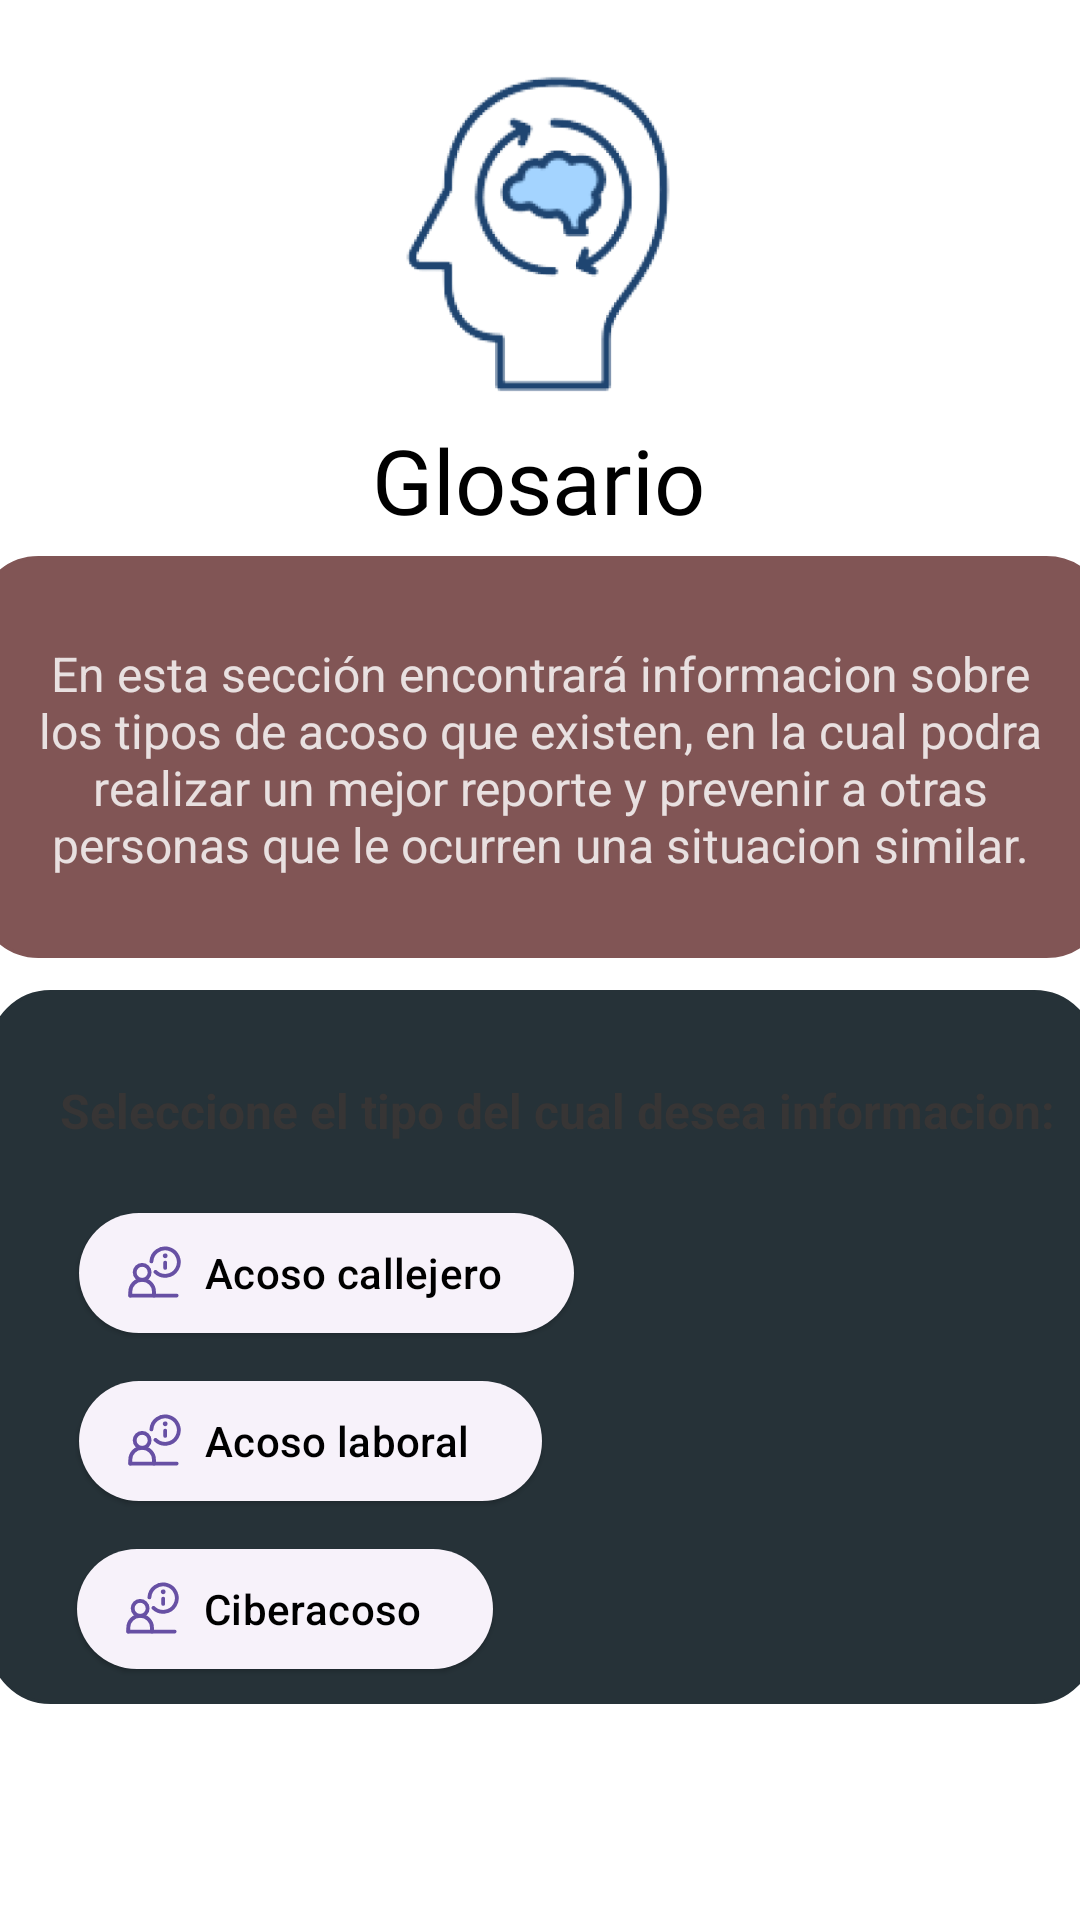

Here is an Android app screen rendered from its layout file. Give the layout XML and the strings, colors and styles it references.
<!-- AndroidManifest.xml: application theme Theme.NoTeCalles -->
<!-- res/layout/fragment_gallery.xml -->
<?xml version="1.0" encoding="utf-8"?>
<androidx.constraintlayout.widget.ConstraintLayout xmlns:android="http://schemas.android.com/apk/res/android"
    xmlns:app="http://schemas.android.com/apk/res-auto"
    xmlns:tools="http://schemas.android.com/tools"
    android:layout_width="match_parent"
    android:layout_height="match_parent"
    android:background="@color/white"
    tools:context=".activity.ui.gallery.GalleryFragment" >

    <ImageView
        android:id="@+id/img_Glosario"
        android:layout_width="wrap_content"
        android:layout_height="wrap_content"
        android:layout_marginTop="24dp"
        android:src="@mipmap/img_glosario_foreground"
        app:layout_constraintEnd_toEndOf="parent"
        app:layout_constraintHorizontal_bias="0.498"
        app:layout_constraintStart_toStartOf="parent"
        app:layout_constraintTop_toTopOf="parent" />

    <TextView
        android:id="@+id/tv_Glosario"
        android:layout_width="wrap_content"
        android:layout_height="wrap_content"
        android:layout_marginTop="12dp"
        android:fontFamily="@font/bebas_neue"
        android:includeFontPadding="false"
        android:text="Glosario"
        android:textAlignment="center"
        android:textColor="#000000"
        android:textSize="30sp"
        android:textStyle=""
        app:layout_constraintEnd_toEndOf="parent"
        app:layout_constraintHorizontal_bias="0.498"
        app:layout_constraintStart_toStartOf="parent"
        app:layout_constraintTop_toBottomOf="@+id/img_Glosario" />

    <View
        android:id="@+id/view_informacion"
        android:layout_width="377dp"
        android:layout_height="134dp"
        android:background="@drawable/style_bordes_edittext"
        app:layout_constraintBottom_toBottomOf="parent"
        app:layout_constraintEnd_toEndOf="parent"
        app:layout_constraintHorizontal_bias="0.483"
        app:layout_constraintStart_toStartOf="parent"
        app:layout_constraintTop_toBottomOf="@+id/tv_Glosario"
        app:layout_constraintVertical_bias="0.019"
        />

    <View
        android:id="@+id/view_seleccion"
        android:layout_width="369dp"
        android:layout_height="238dp"
        android:background="@drawable/style_bordes_seleccion"
        app:layout_constraintBottom_toBottomOf="parent"
        app:layout_constraintEnd_toEndOf="parent"
        app:layout_constraintHorizontal_bias="0.47"
        app:layout_constraintStart_toStartOf="parent"
        app:layout_constraintTop_toBottomOf="@+id/view_informacion"
        app:layout_constraintVertical_bias="0.131" />

    <TextView
        android:id="@+id/textView2"
        android:layout_width="wrap_content"
        android:layout_height="27dp"
        android:layout_marginStart="20dp"
        android:layout_marginTop="40dp"
        android:layout_marginEnd="10dp"
        android:text="Seleccione el tipo del cual desea informacion:"
        android:textAlignment="viewStart"
        android:textColor="#373535"
        android:textIsSelectable="false"
        android:textSize="16sp"
        android:textStyle="bold"
        app:layout_constraintEnd_toEndOf="parent"
        app:layout_constraintHorizontal_bias="0.161"
        app:layout_constraintStart_toStartOf="parent"
        app:layout_constraintTop_toBottomOf="@+id/view_informacion" />

    <TextView
        android:id="@+id/textView3"
        android:layout_width="355dp"
        android:layout_height="124dp"
        android:layout_marginStart="10dp"
        android:layout_marginTop="12dp"
        android:layout_marginEnd="10dp"
        android:gravity="center"
        android:text="En esta sección encontrará informacion sobre los tipos de acoso que existen, en la cual podra realizar un mejor reporte y prevenir a otras personas que le ocurren una situacion similar."
        android:textColor="#E8E0E0"
        android:textSize="16sp"
        app:layout_constraintEnd_toEndOf="parent"
        app:layout_constraintHorizontal_bias="0.49"
        app:layout_constraintStart_toStartOf="parent"
        app:layout_constraintTop_toBottomOf="@+id/tv_Glosario" />

    <Button
        android:id="@+id/btn_Callejero"
        style="@style/Widget.Material3.Button.ElevatedButton.Icon"
        android:layout_width="wrap_content"
        android:layout_height="wrap_content"
        android:layout_marginStart="10dp"
        android:layout_marginTop="14dp"
        android:text="Acoso callejero"
        android:textColor="#000000"
        app:icon="@drawable/img_info"
        app:layout_constraintEnd_toEndOf="parent"
        app:layout_constraintHorizontal_bias="0.089"
        app:layout_constraintStart_toStartOf="parent"
        app:layout_constraintTop_toBottomOf="@+id/textView2" />

    <Button
        android:id="@+id/btn_Laboral"
        style="@style/Widget.Material3.Button.ElevatedButton.Icon"
        android:layout_width="wrap_content"
        android:layout_height="wrap_content"
        android:layout_marginStart="10dp"
        android:layout_marginTop="8dp"
        android:text="Acoso laboral"
        android:textColor="#000000"
        app:icon="@drawable/img_info"

        app:layout_constraintEnd_toEndOf="parent"
        app:layout_constraintHorizontal_bias="0.083"
        app:layout_constraintStart_toStartOf="parent"
        app:layout_constraintTop_toBottomOf="@+id/btn_Callejero" />

    <Button
        android:id="@+id/btn_Ciberacoso"
        style="@style/Widget.Material3.Button.ElevatedButton.Icon"
        android:layout_width="wrap_content"
        android:layout_height="wrap_content"
        android:layout_marginStart="10dp"
        android:layout_marginTop="8dp"
        android:text="Ciberacoso"
        android:textColor="#000000"
        app:icon="@drawable/img_info"
        app:layout_constraintEnd_toEndOf="parent"
        app:layout_constraintHorizontal_bias="0.074"
        app:layout_constraintStart_toStartOf="parent"
        app:layout_constraintTop_toBottomOf="@+id/btn_Laboral" />

    <Button
        android:id="@+id/btn_Regresar"
        style="@style/Widget.Material3.Button.IconButton.Filled"
        android:layout_width="32dp"
        android:layout_height="32dp"
        android:layout_marginTop="100dp"
        android:background="@drawable/img_volver"
        app:layout_constraintEnd_toEndOf="parent"
        app:layout_constraintHorizontal_bias="0.052"
        app:layout_constraintStart_toStartOf="parent"
        app:layout_constraintTop_toBottomOf="@+id/view_seleccion"
         />


</androidx.constraintlayout.widget.ConstraintLayout>
<!-- resources referenced by this layout -->
<resources>
  <color name="white">#FFFFFFFF</color>
  <!-- drawable img_info (drawable) -->
  <vector xmlns:android="http://schemas.android.com/apk/res/android"
      android:width="32dp"
      android:height="32dp"
      android:viewportWidth="14"
      android:viewportHeight="14">
    <path
        android:strokeWidth="1"
        android:pathData="M9.901,4.317v1.364M9.9,2.662a0.124,0.124 0,0 1,-0.124 -0.125c0,-0.07 0.056,-0.125 0.124,-0.125m0.002,0.25a0.125,0.125 0,0 0,0.124 -0.125a0.124,0.124 0,0 0,-0.124 -0.125M0.857,12.864h12.007M1.989,6.829a1.939,1.939 0,1 0,3.878 0a1.939,1.939 0,1 0,-3.878 0"
        android:strokeLineJoin="round"
        android:fillColor="#00000000"
        android:strokeColor="#000000"
        android:strokeLineCap="round"/>
    <path
        android:strokeWidth="1"
        android:pathData="M0.855,12.865v-1.024a3.072,3.072 0,1 1,6.145 0v1.024m0.394,-6.149A3.554,3.554 0,1 0,6.33 4"
        android:strokeLineJoin="round"
        android:fillColor="#00000000"
        android:strokeColor="#000000"
        android:strokeLineCap="round"/>
  </vector>
  <!-- drawable img_volver (drawable) -->
  <vector xmlns:android="http://schemas.android.com/apk/res/android"
      android:width="64dp"
      android:height="64dp"
      android:viewportWidth="24"
      android:viewportHeight="24">
    <path
        android:pathData="M3.464,3.464C2,4.93 2,7.286 2,12c0,4.714 0,7.071 1.464,8.535C4.93,22 7.286,22 12,22c4.714,0 7.071,0 8.535,-1.465C22,19.072 22,16.715 22,12c0,-4.714 0,-7.071 -1.465,-8.536C19.072,2 16.714,2 12,2S4.929,2 3.464,3.464ZM9.259,7.974A0.75,0.75 0,1 0,8.24 6.872L5.99,8.949a0.75,0.75 0,0 0,0 1.102l2.25,2.077a0.75,0.75 0,1 0,1.018 -1.102l-0.84,-0.776h5.62a2.712,2.712 0,0 1,0 5.423L9.5,15.673a0.75,0.75 0,1 0,0 1.5h4.539a4.212,4.212 0,0 0,0 -8.423h-5.62l0.84,-0.776Z"
        android:fillColor="#000000"
        android:fillType="evenOdd"/>
  </vector>
  <!-- drawable style_bordes_edittext (drawable) -->
  <?xml version="1.0" encoding="utf-8"?>
  <shape xmlns:android="http://schemas.android.com/apk/res/android" android:shape="rectangle">
  
      <stroke
          android:width="1sp"
          android:color="#815555"
          />
  
      <padding
          android:bottom="10sp"
          android:left="10sp"
          android:right="10sp"
          android:top="10sp"/>
  
      <corners
          android:radius="20dp"/>
      <solid
          android:color="#815555"/>
  
  
  
  </shape>
  <!-- drawable style_bordes_seleccion (drawable) -->
  <?xml version="1.0" encoding="utf-8"?>
  <shape xmlns:android="http://schemas.android.com/apk/res/android" android:shape="rectangle">
  
      <stroke
          android:width="1sp"
          android:color="@color/blueGray"
          />
  
      <padding
          android:bottom="10sp"
          android:left="10sp"
          android:right="10sp"
          android:top="10sp"/>
  
      <corners
          android:radius="20dp"/>
      <solid
          android:color="@color/blueGray"/>
  
  
  
  </shape>
  <!-- mipmap img_glosario_foreground: webp bitmap (mipmap-hdpi, 12642 bytes) -->
  <style name="Theme.NoTeCalles" parent="Base.Theme.NoTeCalles">
          <item name="android:statusBarColor" tools:targetApi="1">@color/blueGray</item>
          <item name="android:navigationBarColor">@color/blueGray</item>
  
      </style>
  <color name="blueGray">#263238</color>
  <style name="Base.Theme.NoTeCalles" parent="Theme.Material3.DayNight.NoActionBar">
          
          
      </style>
</resources>
